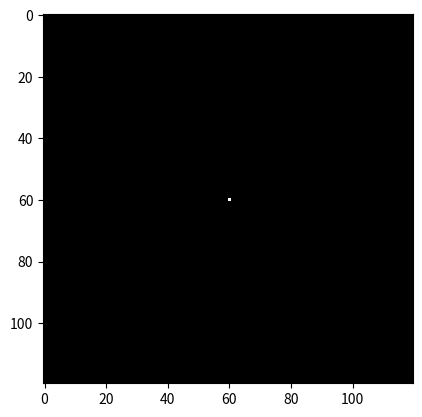

This chart was generated by the following Python code:
from math import ceil

import numpy as np
import matplotlib.pyplot as plt
from matplotlib.animation import FuncAnimation

gridSize = 120
grid = np.zeros((gridSize, gridSize))

grid[gridSize // 2, gridSize // 2] = 1

def SpawnParticle():
    side = np.random.randint(0, 4)

    if side == 0:  # top
        return np.random.randint(0, gridSize), 0

    if side == 1:  # bottom
        return np.random.randint(0, gridSize), gridSize - 1

    if side == 2:  # left
        return 0, np.random.randint(0, gridSize)

    if side == 3:  # right
        return gridSize - 1, np.random.randint(0, gridSize)


xPos, yPos = SpawnParticle()

fig, ax = plt.subplots()
image = ax.imshow(grid, cmap='gray', vmin=0, vmax=1)

def TouchingCluster(x, y):
    return(
        grid[x + 1, y] == 1 or
        grid[x - 1, y] == 1 or
        grid[x, y + 1] == 1 or
        grid[x, y - 1] == 1
    )

def MoveParticle(direction):
    global xPos
    global yPos

    newX = xPos
    newY = yPos

    if direction == 1:
        newX += 1
    if direction == 2:
        newY -= 1
    if direction == 3:
        newX -= 1
    if direction == 4:
        newY += 1

    if not (1 <= newX < gridSize - 1 and 1 <= newY < gridSize - 1):
        xPos, yPos = SpawnParticle()
        return

    if TouchingCluster(newX, newY):
        grid[newX, newY] = 1
        xPos, yPos = SpawnParticle()
        return

    xPos = newX
    yPos = newY



def update(frame):

    for i in range(10000):
        MoveParticle(np.random.randint(1, 5))

    image.set_array(grid)

    return [image]


animation = FuncAnimation(fig, update, interval=0)

plt.show()
